Run: headless pygame with SDL's dummy video driver; simulated clock (each Clock.tick advances the game by its frame time, no real sleeping); random seed 0; keys injected as events and as key.get_pressed() state; no mouse input.
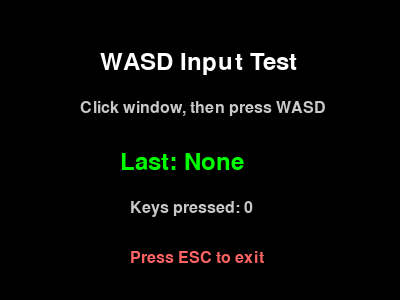
Frame 1 of 4 · flips 1–60 · no input
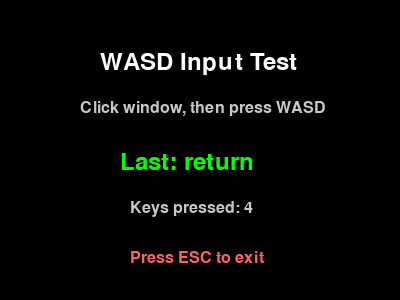
Frame 2 of 4 · flips 61–180 · tapped SPACE, RETURN · held RIGHT (→), D
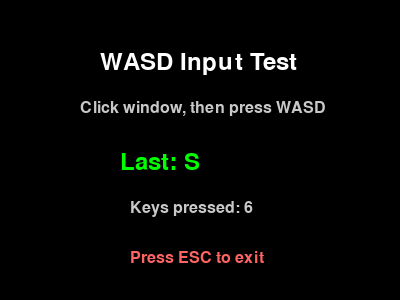
Frame 3 of 4 · flips 181–300 · held DOWN (↓), S
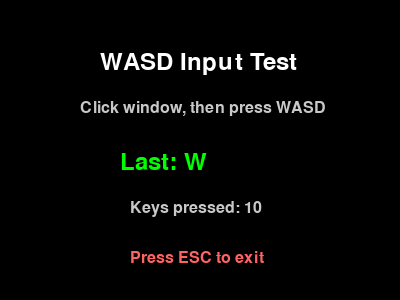
Frame 4 of 4 · flips 301–420 · held LEFT (←), A, UP (↑), W

The pygame program that drew these frames:

#!/usr/bin/env python3
"""
Simple input test for Snake Game
"""
import pygame
import sys

def simple_input_test():
    """Ultra-simple input test."""
    print("🔍 Simple Input Test")
    print("=" * 30)
    print("1. A small window will open")
    print("2. Click on the window to focus it")
    print("3. Press WASD keys to test")
    print("4. Press ESC to exit")
    print("=" * 30)
    
    pygame.init()
    screen = pygame.display.set_mode((400, 300))
    pygame.display.set_caption("🎮 WASD Test - Click here first!")
    font = pygame.font.Font(None, 36)
    small_font = pygame.font.Font(None, 24)
    clock = pygame.time.Clock()
    
    running = True
    last_key = "None"
    key_count = 0
    
    while running:
        for event in pygame.event.get():
            if event.type == pygame.QUIT:
                running = False
            elif event.type == pygame.KEYDOWN:
                key_name = pygame.key.name(event.key)
                print(f"✅ Key detected: {key_name}")
                
                if event.key == pygame.K_ESCAPE:
                    running = False
                elif event.key in [pygame.K_w, pygame.K_a, pygame.K_s, pygame.K_d]:
                    last_key = key_name.upper()
                    key_count += 1
                    print(f"🎯 WASD key: {last_key}")
                else:
                    last_key = key_name
                    key_count += 1
        
        # Clear screen
        screen.fill((0, 0, 0))
        
        # Instructions
        title = font.render("WASD Input Test", True, (255, 255, 255))
        screen.blit(title, (100, 50))
        
        instruction = small_font.render("Click window, then press WASD", True, (200, 200, 200))
        screen.blit(instruction, (80, 100))
        
        # Last key pressed
        key_text = font.render(f"Last: {last_key}", True, (0, 255, 0))
        screen.blit(key_text, (120, 150))
        
        # Count
        count_text = small_font.render(f"Keys pressed: {key_count}", True, (200, 200, 200))
        screen.blit(count_text, (130, 200))
        
        # Exit instruction
        exit_text = small_font.render("Press ESC to exit", True, (255, 100, 100))
        screen.blit(exit_text, (130, 250))
        
        pygame.display.flip()
        clock.tick(60)
    
    pygame.quit()
    
    if key_count > 0:
        print(f"✅ Input test successful! {key_count} keys detected.")
        print("Your keyboard input is working with Pygame.")
        print("If Snake game still doesn't respond, the issue is in the game logic.")
    else:
        print("❌ No keys detected.")
        print("Possible issues:")
        print("- Window didn't have focus")
        print("- Pygame input not working on this system")
        print("- Keyboard/system conflict")

if __name__ == "__main__":
    simple_input_test()
